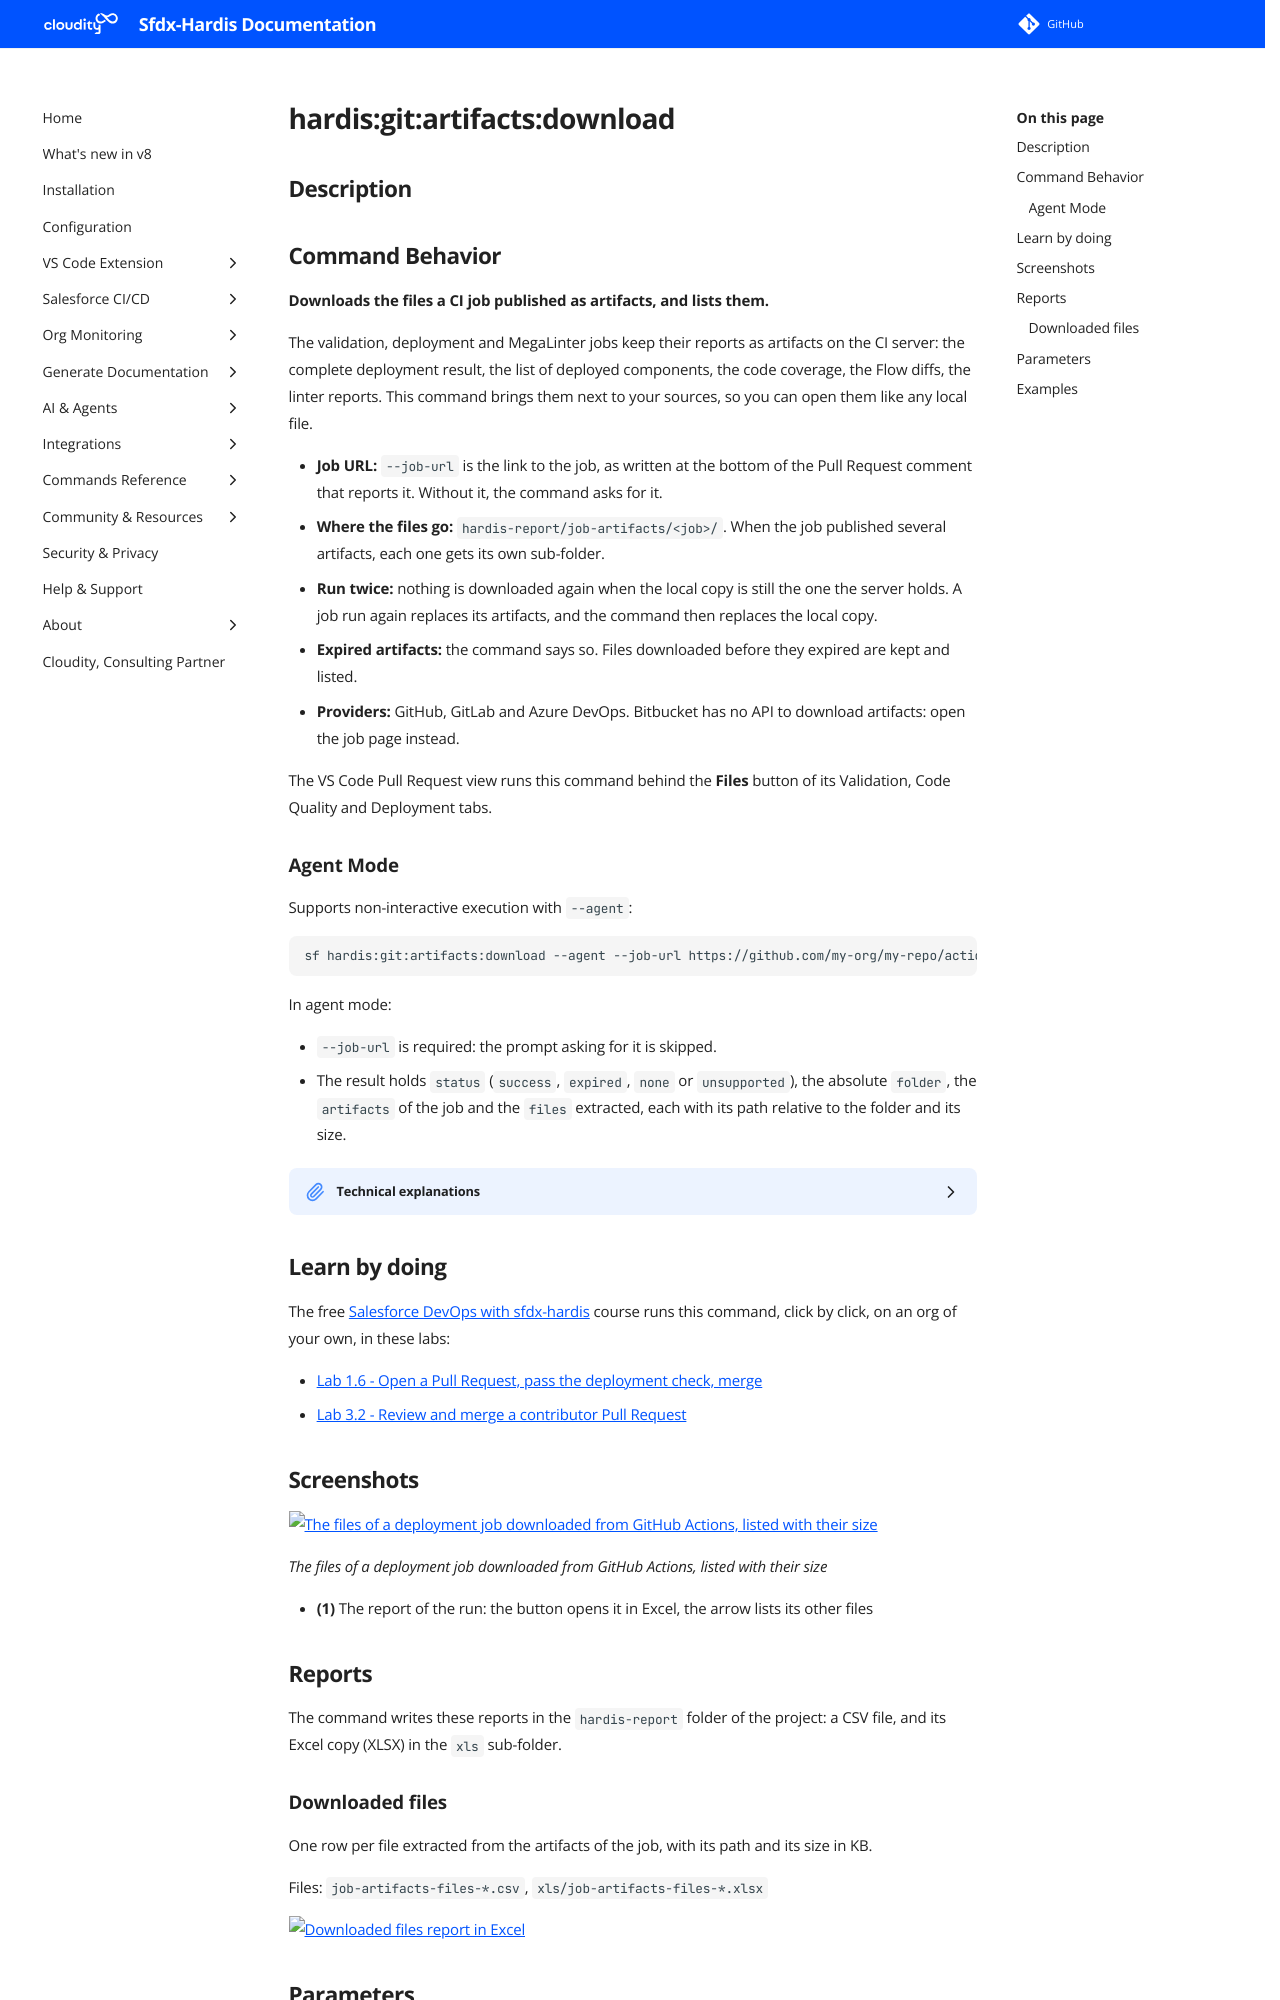

repository: hardisgroupcom/sfdx-hardis · page: hardis/git/artifacts/download/index.html · generator: mkdocs

---
title: "hardis:git:artifacts:download - Download job artifacts"
description: "Downloads the files a CI job published as artifacts, and lists them."
---
<!-- This file has been generated with command 'sf hardis:doc:plugin:generate'. Please do not update it manually or it may be overwritten -->
# hardis:git:artifacts:download

## Description


## Command Behavior

**Downloads the files a CI job published as artifacts, and lists them.**

The validation, deployment and MegaLinter jobs keep their reports as artifacts on the CI server: the complete deployment result, the list of deployed components, the code coverage, the Flow diffs, the linter reports. This command brings them next to your sources, so you can open them like any local file.

- **Job URL:** `--job-url` is the link to the job, as written at the bottom of the Pull Request comment that reports it. Without it, the command asks for it.
- **Where the files go:** `hardis-report/job-artifacts/<job>/`. When the job published several artifacts, each one gets its own sub-folder.
- **Run twice:** nothing is downloaded again when the local copy is still the one the server holds. A job run again replaces its artifacts, and the command then replaces the local copy.
- **Expired artifacts:** the command says so. Files downloaded before they expired are kept and listed.
- **Providers:** GitHub, GitLab and Azure DevOps. Bitbucket has no API to download artifacts: open the job page instead.

The VS Code Pull Request view runs this command behind the **Files** button of its Validation, Code Quality and Deployment tabs.

### Agent Mode

Supports non-interactive execution with `--agent`:

```sh
sf hardis:git:artifacts:download --agent --job-url https://github.com/my-org/my-repo/actions/runs/123456789 --json
```

In agent mode:

- `--job-url` is required: the prompt asking for it is skipped.
- The result holds `status` (`success`, `expired`, `none` or `unsupported`), the absolute `folder`, the `artifacts` of the job and the `files` extracted, each with its path relative to the folder and its size.

<details markdown="1">
<summary>Technical explanations</summary>

- The git provider is found from the git remote and its token, like for every command that reads Pull Requests. The token needs to read CI jobs: `Actions: Read` on GitHub, `api` or `read_api` on GitLab, `Build: Read` on Azure DevOps.
- The run, job or build id is read from the URL. A URL that is not a job of the current repository is refused, so the token is never used for another repository or sent to another host.
- GitHub: `GET /repos/{owner}/{repo}/actions/runs/{run_id}/artifacts`, then the zip of each artifact that has not expired. GitLab: `GET /projects/{id}/jobs/{job_id}`, then its artifacts archive. Azure DevOps: the Build API, `getArtifacts` then the zip of each artifact.
- Archives are extracted with `adm-zip`. An entry whose path would leave the target folder is skipped.
- A `.job-artifacts.json` manifest in the folder records the artifacts extracted, to skip a download that would bring the same files.
</details>

<!-- training-links:start -->

## Learn by doing

The free [Salesforce DevOps with sfdx-hardis](https://sfdx-hardis-training.cloudity.com) course runs this command, click by click, on an org of your own, in these labs:

- [Lab 1.6 - Open a Pull Request, pass the deployment check, merge](https://sfdx-hardis-training.cloudity.com/en/level-1-contributor-basics/1-6-pull-request-deployment-check-and-merge/)
- [Lab 3.2 - Review and merge a contributor Pull Request](https://sfdx-hardis-training.cloudity.com/en/level-3-release-manager/3-2-review-a-contributor-pull-request/)

<!-- training-links:end -->
